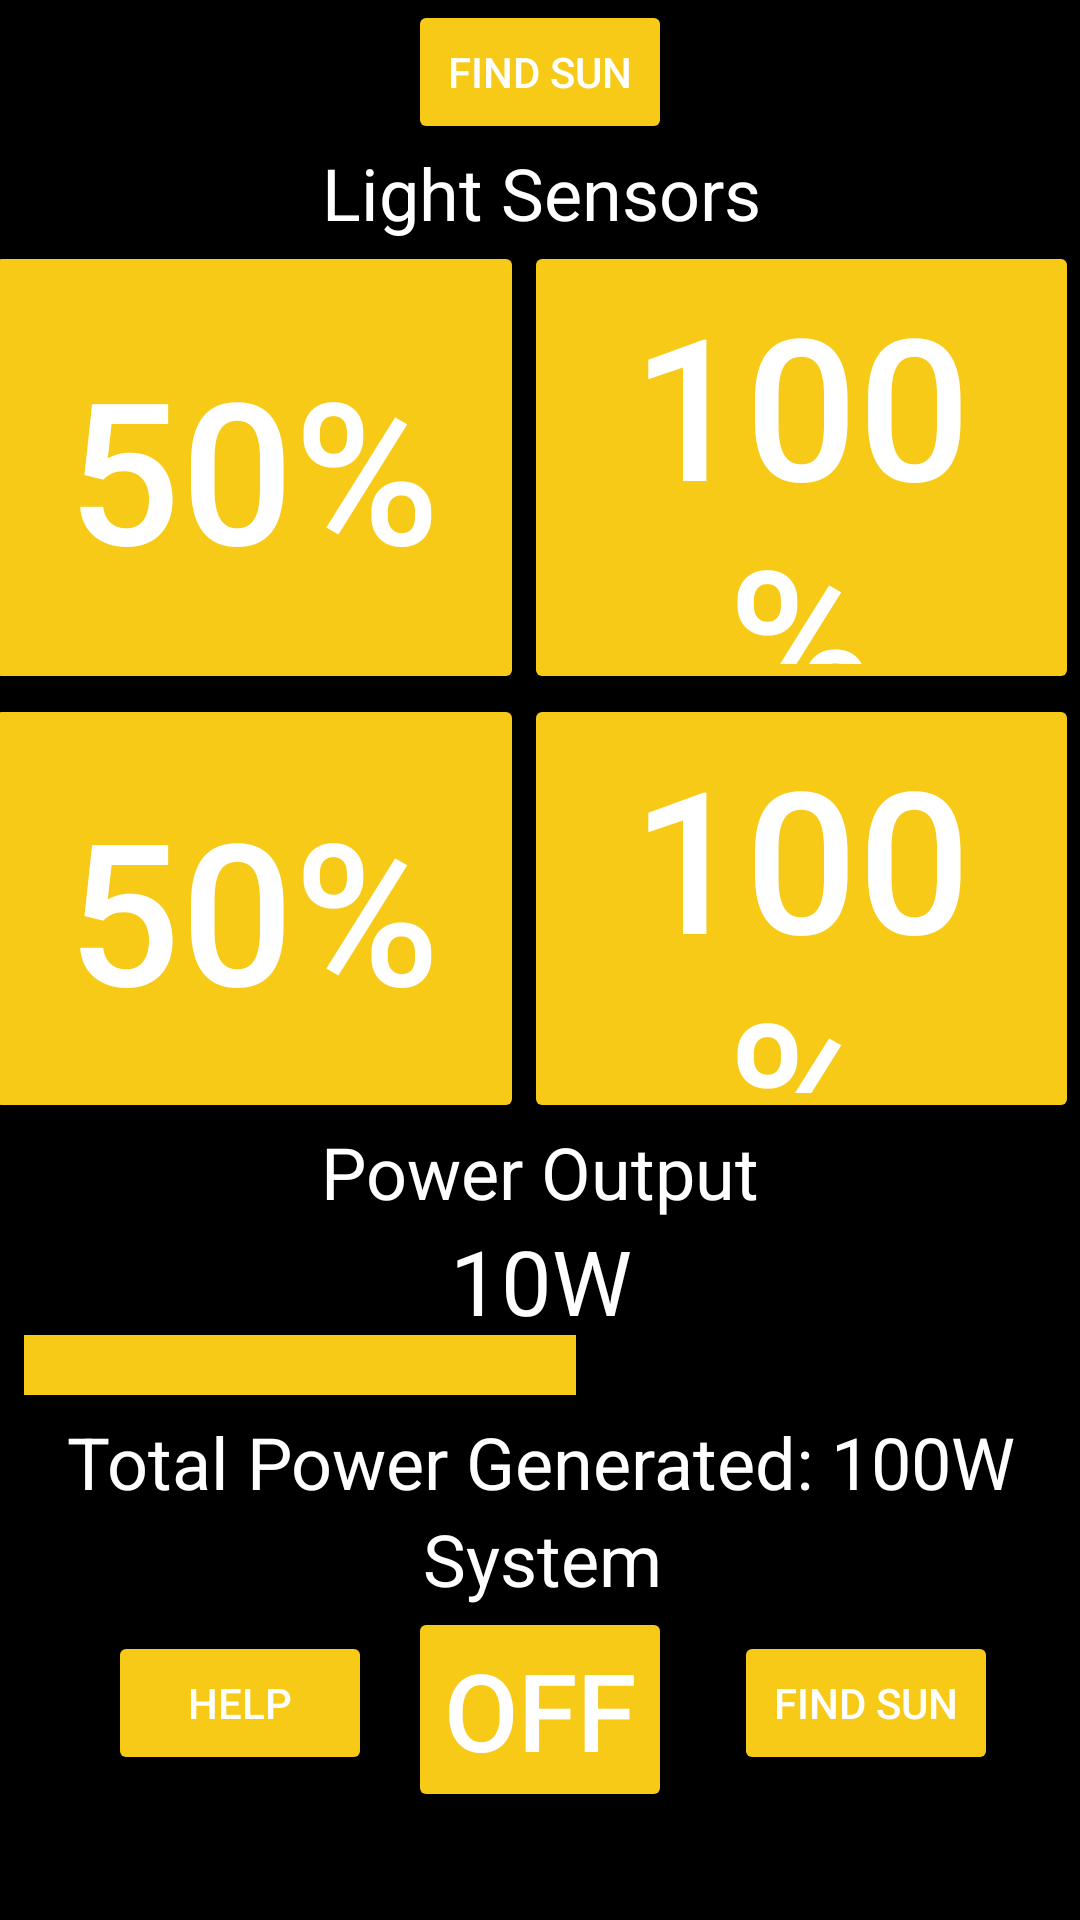

Produce the Android XML layout that renders to this screen, including the resource entries it uses.
<!-- AndroidManifest.xml: application theme AppTheme -->
<!-- res/layout/activity_main.xml -->
<?xml version="1.0" encoding="utf-8"?>
<android.support.constraint.ConstraintLayout xmlns:android="http://schemas.android.com/apk/res/android"
    xmlns:app="http://schemas.android.com/apk/res-auto"
    xmlns:tools="http://schemas.android.com/tools"
    android:layout_width="match_parent"
    android:layout_height="match_parent"
    android:background="#000000"
    app:layout_constraintBottom_toBottomOf="parent"
    app:layout_constraintEnd_toEndOf="parent"
    app:layout_constraintHeight_default="wrap"
    app:layout_constraintStart_toStartOf="parent"
    app:layout_constraintTop_toTopOf="parent"
    app:layout_constraintWidth_default="wrap"
    tools:context="com.rnd.helius.MainActivity">

    <Button
        android:id="@+id/findButton"
        style="@style/Widget.AppCompat.Button.Colored"
        android:layout_width="wrap_content"
        android:layout_height="wrap_content"
        android:layout_marginLeft="8dp"
        android:layout_marginRight="8dp"
        android:fadeScrollbars="false"
        android:text="Find Sun"
        app:layout_constraintLeft_toLeftOf="parent"
        app:layout_constraintRight_toRightOf="parent"
        tools:layout_editor_absoluteY="1dp" />

    <TextView
        android:id="@+id/textView4"
        android:layout_width="wrap_content"
        android:layout_height="wrap_content"
        android:layout_marginLeft="8dp"
        android:layout_marginRight="8dp"
        android:text="Light Sensors"
        android:textColor="#FFFFFF"
        android:textSize="24sp"
        app:layout_constraintHorizontal_bias="0.502"
        app:layout_constraintLeft_toLeftOf="parent"
        app:layout_constraintRight_toRightOf="parent"
        android:layout_marginTop="0dp"
        app:layout_constraintTop_toBottomOf="@+id/findButton" />

    <ProgressBar
        android:id="@+id/powerBar"
        style="?android:attr/progressBarStyleHorizontal"
        android:layout_width="368dp"
        android:layout_height="wrap_content"
        android:layout_alignParentLeft="true"
        android:layout_alignParentStart="true"
        android:layout_alignTop="@+id/textView"
        android:layout_marginLeft="8dp"
        android:layout_marginRight="8dp"
        android:layout_marginTop="0dp"
        android:progress="50"
        android:scaleY="5"
        app:layout_constraintHorizontal_bias="0.0"
        app:layout_constraintLeft_toLeftOf="parent"
        app:layout_constraintRight_toRightOf="parent"
        app:layout_constraintTop_toBottomOf="@+id/powerText" />

    <TextView
        android:id="@+id/textView"
        android:layout_width="wrap_content"
        android:layout_height="wrap_content"
        android:layout_below="@+id/gridLayout"
        android:layout_centerHorizontal="true"
        android:layout_marginLeft="8dp"
        android:layout_marginRight="8dp"
        android:layout_marginTop="0dp"
        android:text="Power Output"
        android:textColor="#FFFFFF"
        android:textSize="24sp"
        app:layout_constraintLeft_toLeftOf="parent"
        app:layout_constraintRight_toRightOf="parent"
        app:layout_constraintTop_toBottomOf="@+id/gridLayout" />

    <TextView
        android:id="@+id/textView2"
        android:layout_width="wrap_content"
        android:layout_height="wrap_content"
        android:layout_below="@+id/gridLayout"
        android:layout_centerHorizontal="true"
        android:layout_marginLeft="8dp"
        android:layout_marginRight="8dp"
        android:layout_marginTop="8dp"
        android:text="Total Power Generated: 100W"
        android:textAlignment="center"
        android:textColor="#FFFFFF"
        android:textSize="24sp"
        app:layout_constraintHorizontal_bias="0.504"
        app:layout_constraintLeft_toLeftOf="parent"
        app:layout_constraintRight_toRightOf="parent"
        app:layout_constraintTop_toBottomOf="@+id/powerBar" />

    <TextView
        android:id="@+id/powerText"
        android:layout_width="wrap_content"
        android:layout_height="wrap_content"
        android:layout_below="@+id/powerBar"
        android:layout_centerHorizontal="true"
        android:layout_marginLeft="8dp"
        android:layout_marginRight="8dp"
        android:layout_marginTop="0dp"
        android:text="10W"
        android:textAlignment="center"
        android:textColor="#FFFFFF"
        android:textSize="30sp"
        app:layout_constraintHorizontal_bias="0.501"
        app:layout_constraintLeft_toLeftOf="parent"
        app:layout_constraintRight_toRightOf="parent"
        app:layout_constraintTop_toBottomOf="@+id/textView" />

    <ToggleButton
        android:id="@+id/powerButton"
        style="@style/Widget.AppCompat.Button.Colored"
        android:layout_width="wrap_content"
        android:layout_height="wrap_content"
        android:layout_alignEnd="@+id/textView"
        android:layout_alignRight="@+id/textView"
        android:layout_below="@+id/powerText"
        android:layout_marginLeft="8dp"
        android:layout_marginRight="8dp"
        android:layout_marginTop="0dp"
        android:text="ToggleButton"
        android:textSize="36sp"
        app:layout_constraintLeft_toLeftOf="parent"
        app:layout_constraintRight_toRightOf="parent"
        app:layout_constraintTop_toBottomOf="@+id/textView3" />

    <TextView
        android:id="@+id/textView3"
        android:layout_width="wrap_content"
        android:layout_height="wrap_content"
        android:layout_below="@+id/powerText"
        android:layout_centerHorizontal="true"
        android:layout_marginLeft="8dp"
        android:layout_marginRight="8dp"
        android:layout_marginTop="0dp"
        android:text="System"
        android:textColor="#FFFFFF"
        android:textSize="24sp"
        app:layout_constraintHorizontal_bias="0.503"
        app:layout_constraintLeft_toLeftOf="parent"
        app:layout_constraintRight_toRightOf="parent"
        app:layout_constraintTop_toBottomOf="@+id/textView2" />

    <Button
        android:id="@+id/searchButton"
        style="@style/Widget.AppCompat.Button.Colored"
        android:layout_width="wrap_content"
        android:layout_height="wrap_content"
        android:layout_marginBottom="8dp"
        android:layout_marginLeft="8dp"
        android:layout_marginRight="15dp"
        android:layout_marginTop="8dp"
        android:text="Find Sun"
        app:layout_constraintBottom_toBottomOf="parent"
        app:layout_constraintLeft_toRightOf="@+id/powerButton"
        app:layout_constraintRight_toRightOf="parent"
        app:layout_constraintTop_toBottomOf="@+id/textView3"
        app:layout_constraintVertical_bias="0.0" />

    <Button
        android:id="@+id/helpButton"
        style="@style/Widget.AppCompat.Button.Colored"
        android:layout_width="wrap_content"
        android:layout_height="wrap_content"
        android:layout_marginBottom="8dp"
        android:layout_marginLeft="32dp"
        android:layout_marginRight="8dp"
        android:layout_marginTop="8dp"
        android:text="Help"
        app:layout_constraintBottom_toBottomOf="parent"
        app:layout_constraintLeft_toLeftOf="parent"
        app:layout_constraintRight_toLeftOf="@+id/powerButton"
        app:layout_constraintTop_toBottomOf="@+id/textView3"
        app:layout_constraintVertical_bias="0.0" />

    <GridLayout
        android:id="@+id/gridLayout"
        android:layout_width="365dp"
        android:layout_height="294dp"
        android:layout_alignParentTop="true"
        android:layout_centerHorizontal="true"
        android:layout_marginLeft="8dp"
        android:layout_marginRight="8dp"
        android:layout_marginTop="0dp"
        android:alignmentMode="alignBounds"
        android:clipChildren="false"
        android:columnCount="2"
        android:gravity="center"
        android:rowCount="2"
        app:layout_constraintHorizontal_bias="0.666"
        app:layout_constraintLeft_toLeftOf="parent"
        app:layout_constraintRight_toRightOf="parent"
        app:layout_constraintTop_toBottomOf="@+id/textView4">

        <Button
            android:id="@+id/ldr0"
            style="@style/Widget.AppCompat.Button.Colored"
            android:layout_width="121dp"
            android:layout_height="151dp"
            android:layout_gravity="fill_vertical|fill_horizontal"
            android:gravity="center"
            android:text="50%"
            android:textSize="66sp" />

        <Button
            android:id="@+id/ldr1"
            style="@style/Widget.AppCompat.Button.Colored"
            android:layout_width="172dp"
            android:layout_height="100dp"
            android:layout_gravity="fill_vertical|fill_horizontal"
            android:gravity="center"
            android:text="100%"
            android:textSize="66sp" />

        <Button
            android:id="@+id/ldr2"
            style="@style/Widget.AppCompat.Button.Colored"
            android:layout_width="180dp"
            android:layout_height="wrap_content"
            android:layout_gravity="fill_vertical|fill_horizontal"
            android:gravity="center"
            android:text="50%"
            android:textSize="66sp" />

        <Button
            android:id="@+id/ldr3"
            style="@style/Widget.AppCompat.Button.Colored"
            android:layout_width="167dp"
            android:layout_height="104dp"
            android:layout_gravity="fill_vertical|fill_horizontal"
            android:gravity="center"
            android:text="100%"
            android:textSize="66sp" />

    </GridLayout>

</android.support.constraint.ConstraintLayout>
<!-- resources referenced by this layout -->
<resources>
  <style name="AppTheme" parent="Theme.AppCompat.Light.DarkActionBar">
          
          <item name="colorPrimary">@color/colorPrimary</item>
          <item name="colorPrimaryDark">@color/colorPrimaryDark</item>
          <item name="colorAccent">@color/colorAccent</item>
          <item name="windowActionBar">false</item>
          <item name="windowNoTitle">true</item>
          
      </style>
  <color name="colorPrimary">#f1c40f</color>
  <color name="colorPrimaryDark">#F5D76E</color>
  <color name="colorAccent">#F7CA18</color>
</resources>
